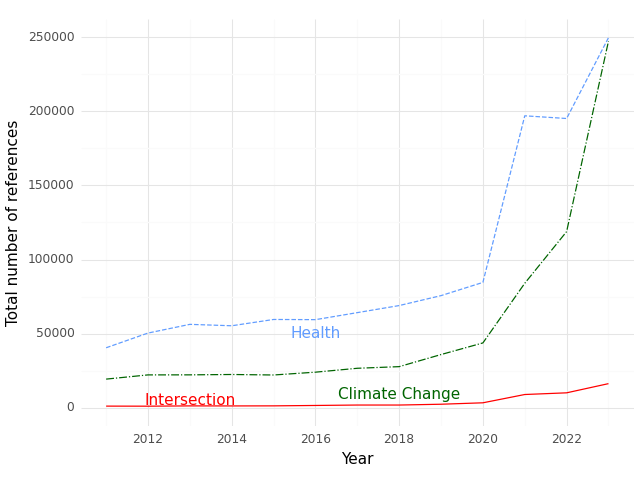

The file beside this chart, header and first rows:
, Year, intersection, health, climate
0, 2011, 1070, 40453, 19296
1, 2012, 1027, 50378, 22140
2, 2013, 1221, 56254, 22169
3, 2014, 1192, 55300, 22417
4, 2015, 1244, 59552, 22076
5, 2016, 1511, 59425, 23981
6, 2017, 1798, 64163, 26609
7, 2018, 1797, 68935, 27712
8, 2019, 2346, 75643, 35874
9, 2020, 3307, 84559, 43717
10, 2021, 8905, 197002, 83974
11, 2022, 10041, 195182, 118864
12, 2023, 16239, 249717, 247396
